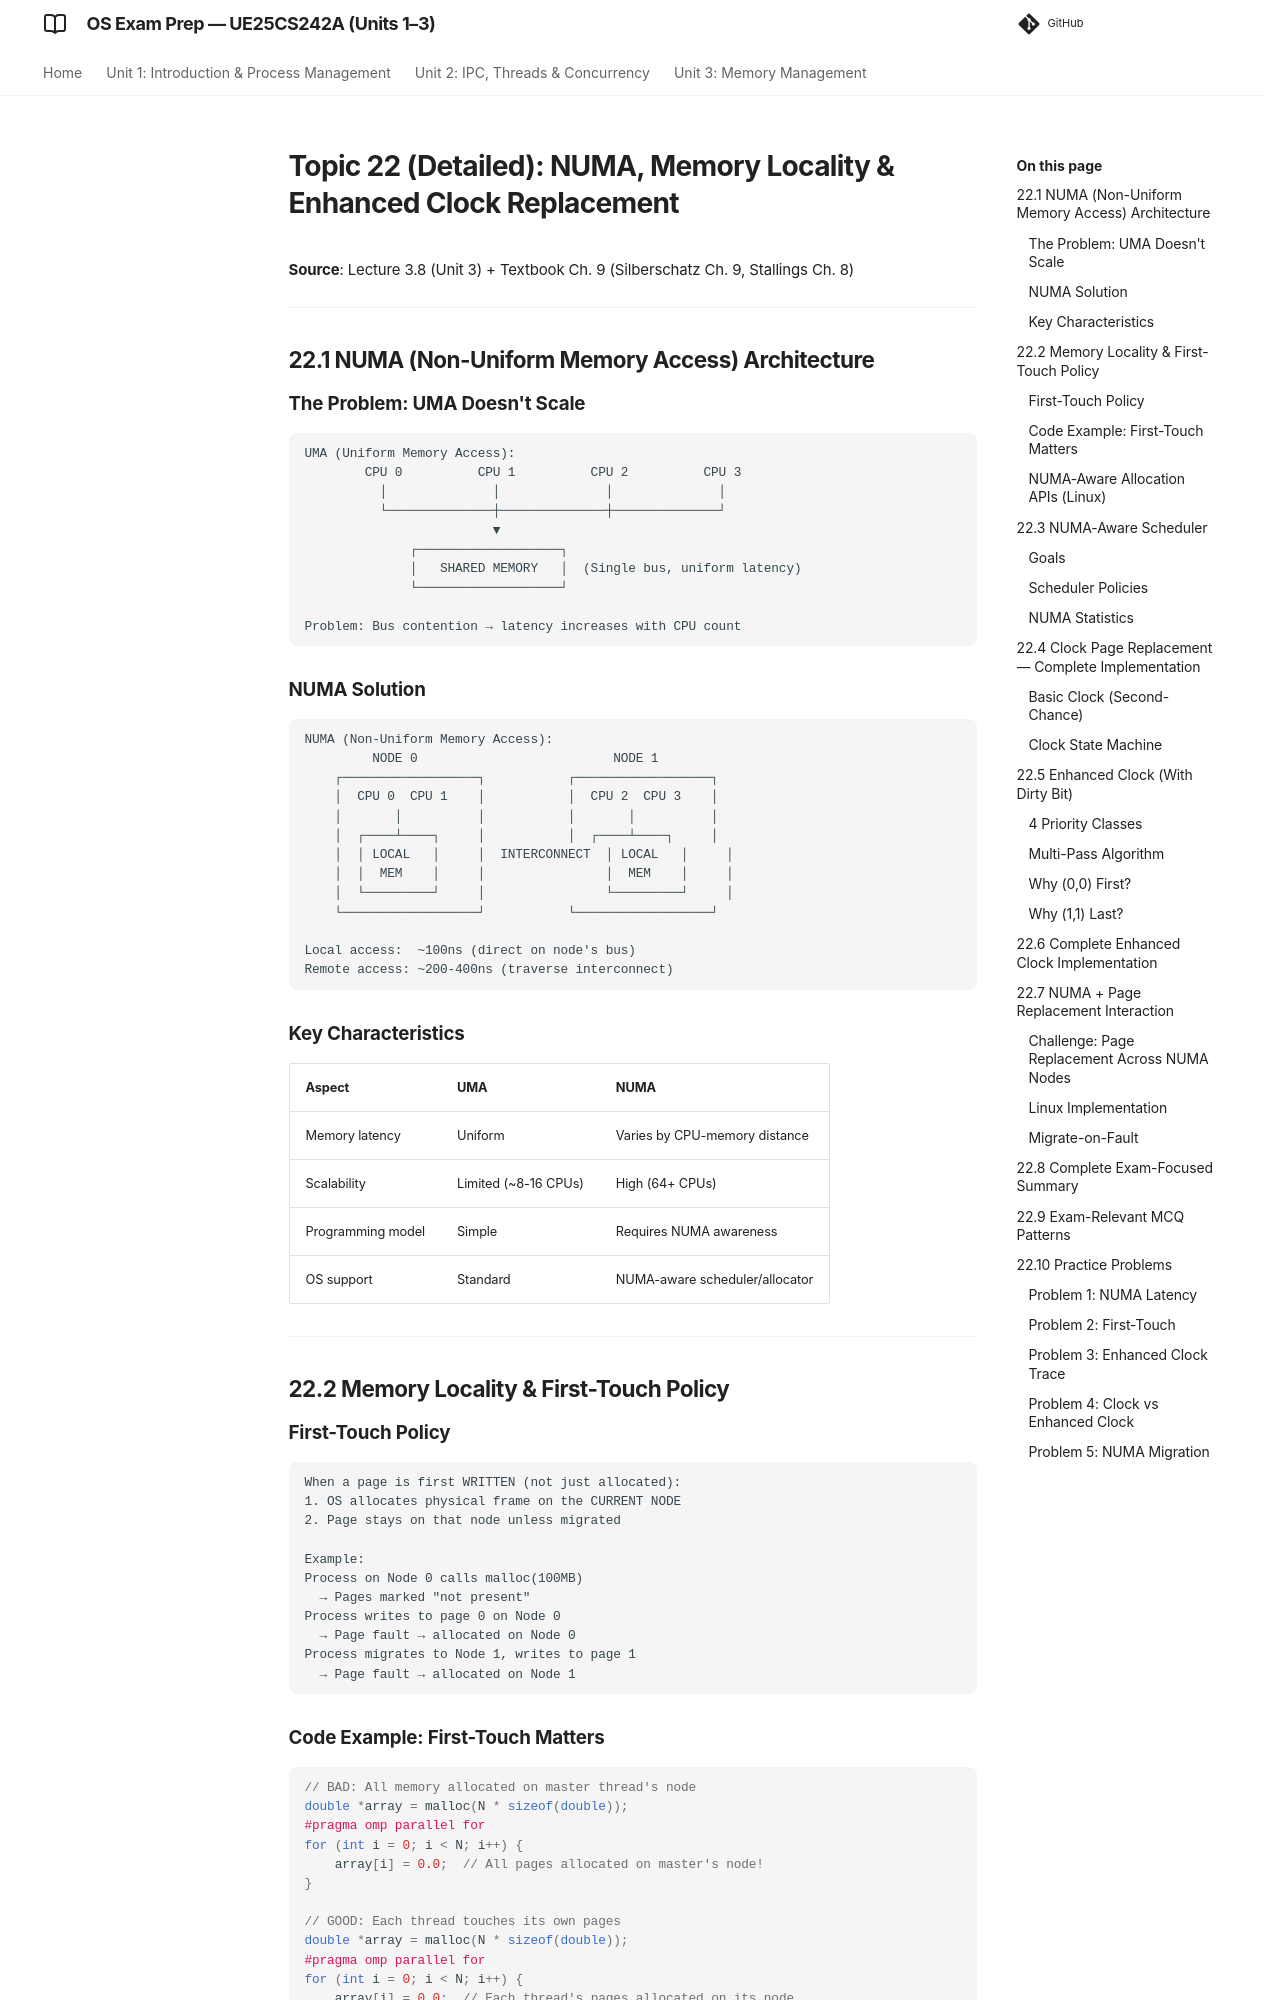

repository: imyash0722/SEM3-OS-UE25CS242A-STUDY-MATERIAL · page: 22_numa_clock_detailed/index.html · generator: mkdocs

# Topic 22 (Detailed): NUMA, Memory Locality & Enhanced Clock Replacement

**Source**: Lecture 3.8 (Unit 3) + Textbook Ch. 9 (Silberschatz Ch. 9, Stallings Ch. 8)

---

## 22.1 NUMA (Non-Uniform Memory Access) Architecture

### The Problem: UMA Doesn't Scale

```
UMA (Uniform Memory Access):
        CPU 0          CPU 1          CPU 2          CPU 3
          │              │              │              │
          └──────────────┼──────────────┼──────────────┘
                         ▼
              ┌───────────────────┐
              │   SHARED MEMORY   │  (Single bus, uniform latency)
              └───────────────────┘

Problem: Bus contention → latency increases with CPU count
```

### NUMA Solution

```
NUMA (Non-Uniform Memory Access):
         NODE 0                          NODE 1
    ┌──────────────────┐           ┌──────────────────┐
    │  CPU 0  CPU 1    │           │  CPU 2  CPU 3    │
    │       │          │           │       │          │
    │  ┌────┴────┐     │           │  ┌────┴────┐     │
    │  │ LOCAL   │     │  INTERCONNECT  │ LOCAL   │     │
    │  │  MEM    │     │                │  MEM    │     │
    │  └─────────┘     │                └─────────┘     │
    └──────────────────┘           └──────────────────┘

Local access:  ~100ns (direct on node's bus)
Remote access: ~200-400ns (traverse interconnect)
```

### Key Characteristics

| Aspect | UMA | NUMA |
|--------|-----|------|
| Memory latency | Uniform | Varies by CPU-memory distance |
| Scalability | Limited (~8-16 CPUs) | High (64+ CPUs) |
| Programming model | Simple | Requires NUMA awareness |
| OS support | Standard | NUMA-aware scheduler/allocator |

---

## 22.2 Memory Locality & First-Touch Policy

### First-Touch Policy

```
When a page is first WRITTEN (not just allocated):
1. OS allocates physical frame on the CURRENT NODE
2. Page stays on that node unless migrated

Example:
Process on Node 0 calls malloc(100MB)
  → Pages marked "not present"
Process writes to page 0 on Node 0
  → Page fault → allocated on Node 0
Process migrates to Node 1, writes to page 1
  → Page fault → allocated on Node 1
```
